Run: headless pygame with SDL's dummy video driver; simulated clock (each Clock.tick advances the game by its frame time, no real sleeping); random seed 0; keys injected as events and as key.get_pressed() state; no mouse input.
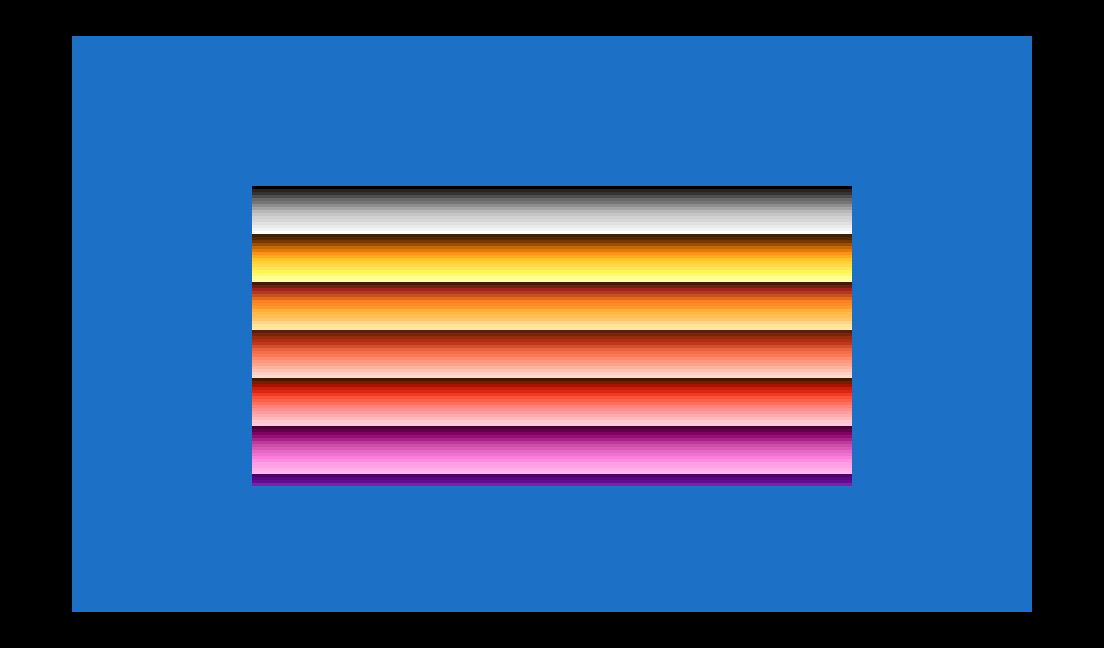
Frame 1 of 4 · flips 1–60 · no input
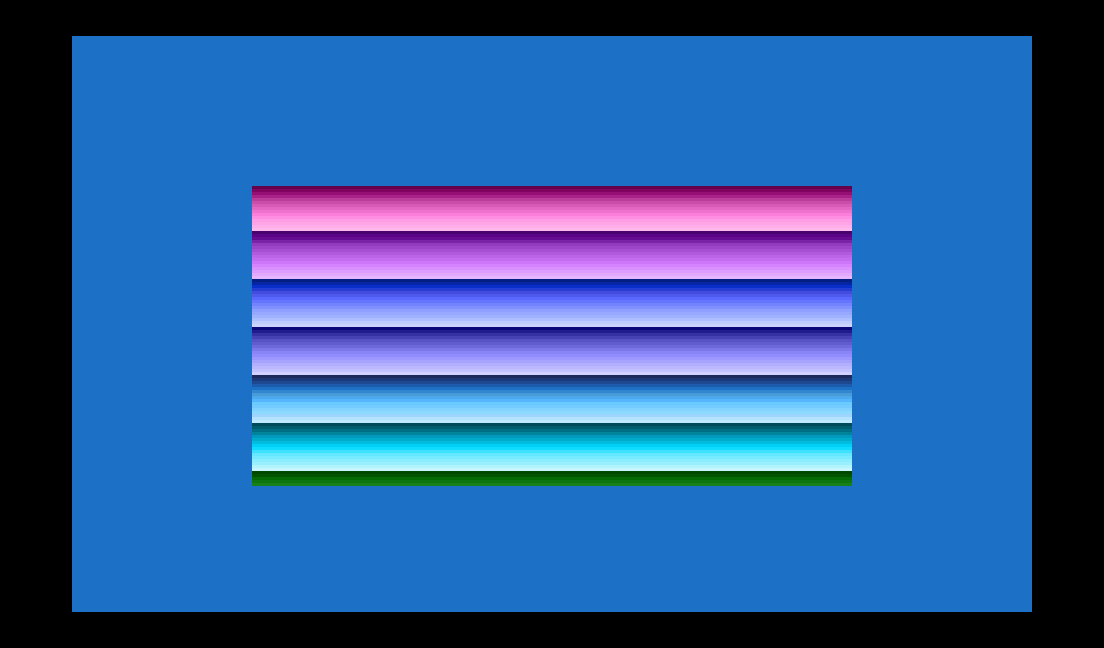
Frame 2 of 4 · flips 61–180 · tapped SPACE, RETURN · held RIGHT (→), D
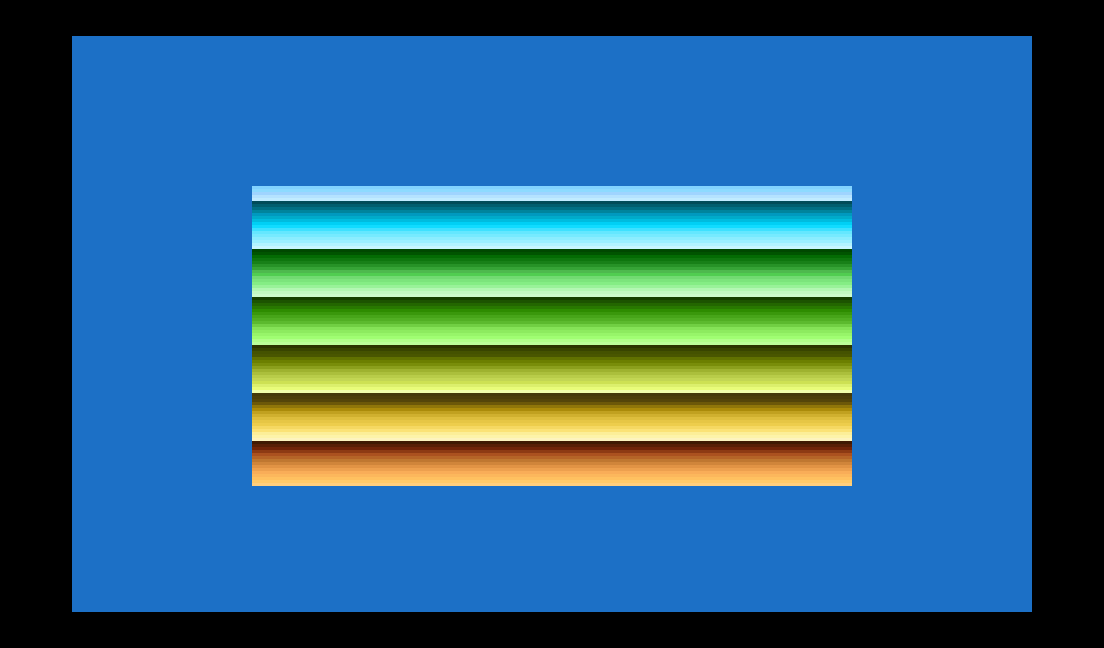
Frame 3 of 4 · flips 181–300 · held DOWN (↓), S
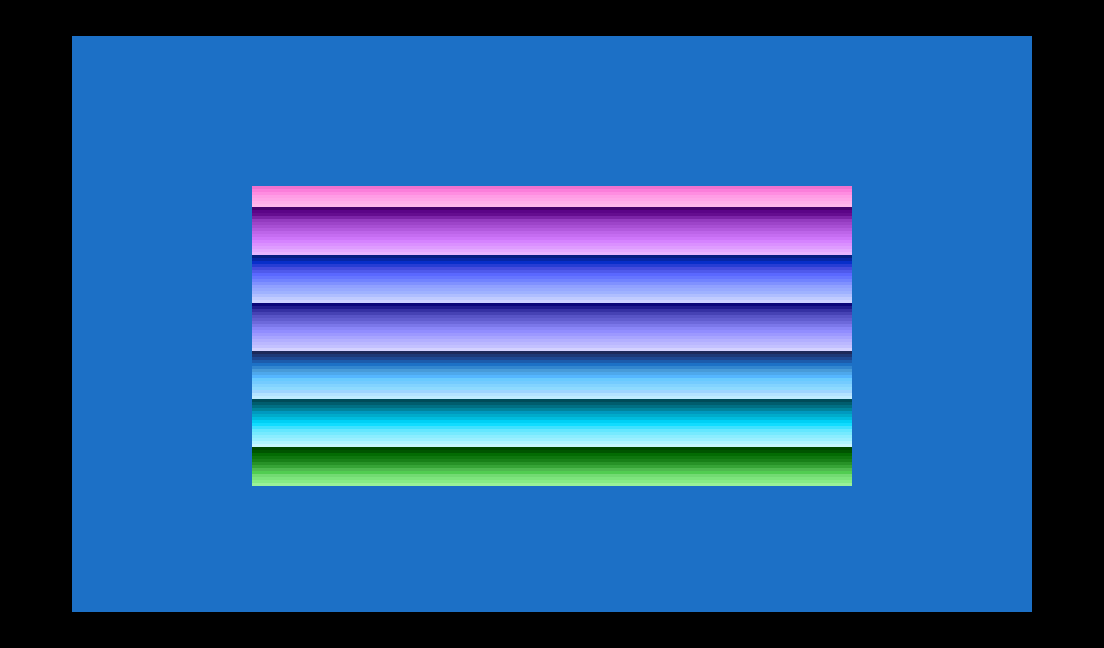
Frame 4 of 4 · flips 301–420 · held LEFT (←), A, UP (↑), W

The pygame program that drew these frames:

#!/usr/bin/python3
# coding: utf-8

import pygame
from pygame.locals import *

import os, sys

"""
    rainbow_colors.py 1.0 - A Graphics Demo

    Copyright (C) 2023 hlubenow

    This program is free software: you can redistribute it and/or modify
     it under the terms of the GNU General Public License as published by
    the Free Software Foundation, either version 3 of the License, or
    (at your option) any later version.

    This program is distributed in the hope that it will be useful,
    but WITHOUT ANY WARRANTY; without even the implied warranty of
    MERCHANTABILITY or FITNESS FOR A PARTICULAR PURPOSE.  See the
    GNU General Public License for more details.

    You should have received a copy of the GNU General Public License
    along with this program.  If not, see <https://www.gnu.org/licenses/>.
"""

SCALEFACTOR = 3
FPS         = 50

class ATEnvironment:

    def __init__(self, at_data):
        self.at_data = at_data
        self.at_paperwidth  = 320
        self.at_paperheight = 192
        self.pc_paperwidth  = self.at_paperwidth  * SCALEFACTOR
        self.pc_paperheight = self.at_paperheight * SCALEFACTOR
        self.at_borderwidth = 24
        self.at_borderheight = 12
        self.pc_borderwidth = self.at_borderwidth * SCALEFACTOR
        self.pc_borderheight = self.at_borderheight * SCALEFACTOR
        self.screenwidth  = self.pc_paperwidth + 2 * self.pc_borderwidth
        self.screenheight = self.pc_paperheight + 2 * self.pc_borderheight

    def initPaper(self):
        self.paper = pygame.Surface((self.pc_paperwidth, self.pc_paperheight))
        self.paperpos = (self.pc_borderwidth, self.pc_borderheight)
        self.paper.fill((0, 0, 0))

    def setPaperColor(self, colorname):
        self.paper.fill(self.at_data.getColorTuple(colorname))


class ATColorField:

    def __init__(self, at_env, at_data, nroflines, linewidth, lineheight, at_position):
        self.at_env      = at_env
        self.at_data     = at_data
        self.linerects = []
        # We assume, that the ColorField is blitted to self.at_env.paper:
        for i in range(nroflines):
            left   = at_position[0] * SCALEFACTOR
            top    = (at_position[1] + lineheight * i) * SCALEFACTOR
            width  = linewidth * SCALEFACTOR
            height = lineheight * SCALEFACTOR
            self.linerects.append(pygame.Rect(left, top, width, height))

        self.coloroffset = 0
        self.direction = "up"
        self.running = 0

    def drawField(self, paper):
        for i in range(len(self.linerects)):
            colortuple = self.at_data.colorcodes[self.coloroffset + i]
            pygame.draw.rect(paper, colortuple, self.linerects[i])

    def cycleColors(self):

        if self.running < 100:
            return

        if self.direction == "up":
            self.coloroffset += 1

        if self.direction == "down":
            self.coloroffset -= 1

        if self.coloroffset + len(self.linerects) > 255:
            self.direction = "down"
            self.coloroffset = 255 - len(self.linerects)
            self.running = 0

        if self.coloroffset < 0:
            self.direction = "up"
            self.coloroffset = 0
            self.running = 0

    def checkRunning(self):
        self.running += 1
   
    def draw(self, screen):
        for i in self.lines:
            screen.draw(i)


class ATData:

    def __init__(self):

        self.colornames = {"black"       : 0,
                           "dark_grey"   : 2,
                           "grey"        : 4,
                           "light_grey"  : 8,
                           "dark_blue"   : 112,
                           "blue"        : 114,
                           "dark_brown"  : 242,
                           "brown"       : 244,
                           "light_brown" : 248,
                           "ocher"       : 234,
                           "dark_red"    : 48,
                           "red"         : 52,
                           "light_red"   : 54, 
                           "orange"      : 38,
                           "magenta"     : 70,
                           "pink"        : 74,
                           "dark_green"  : 210,
                           "green"       : 184,
                           "light_green" : 188,
                           "cyan"        : 152,
                           "yellow"      : 28,
                           "white"       : 15,
                           "blue_default"  : 300,
                           "white_default" : 301}

        self.colorcodes = {0 : (0, 0, 0),
                           1 : (37, 37, 37),
                           2 : (52, 52, 52),
                           3 : (78, 78, 78),
                           4 : (104, 104, 104),
                           5 : (117, 117, 117),
                           6 : (142, 142, 142),
                           7 : (164, 164, 164),
                           8 : (184, 184, 184),
                           9 : (197, 197, 197),
                           10 : (208, 208, 208),
                           11 : (215, 215, 215),
                           12 : (225, 225, 225),
                           13 : (234, 234, 234),
                           14 : (244, 244, 244),
                           15 : (255, 255, 255),
                           16 : (65, 32, 0),
                           17 : (84, 40, 0),
                           18 : (118, 55, 0),
                           19 : (154, 80, 0),
                           20 : (195, 104, 6),
                           21 : (228, 123, 7),
                           22 : (255, 145, 26),
                           23 : (255, 171, 29),
                           24 : (255, 197, 31),
                           25 : (255, 208, 59),
                           26 : (255, 216, 76),
                           27 : (255, 230, 81),
                           28 : (255, 244, 86),
                           29 : (255, 249, 112),
                           30 : (255, 255, 144),
                           31 : (255, 255, 170),
                           32 : (69, 25, 4),
                           33 : (114, 30, 17),
                           34 : (159, 36, 30),
                           35 : (179, 58, 32),
                           36 : (200, 81, 32),
                           37 : (227, 105, 32),
                           38 : (252, 129, 32),
                           39 : (253, 140, 37),
                           40 : (254, 152, 44),
                           41 : (255, 174, 56),
                           42 : (255, 185, 70),
                           43 : (255, 191, 81),
                           44 : (255, 198, 109),
                           45 : (255, 213, 135),
                           46 : (255, 228, 152),
                           47 : (255, 230, 171),
                           48 : (93, 31, 12),
                           49 : (122, 36, 13),
                           50 : (152, 44, 14),
                           51 : (176, 47, 15),
                           52 : (191, 54, 36),
                           53 : (211, 78, 42),
                           54 : (231, 98, 62),
                           55 : (243, 110, 74),
                           56 : (253, 120, 84),
                           57 : (255, 138, 106),
                           58 : (255, 152, 124),
                           59 : (255, 164, 139),
                           60 : (255, 179, 158),
                           61 : (255, 194, 178),
                           62 : (255, 208, 195),
                           63 : (255, 218, 208),
                           64 : (74, 23, 0),
                           65 : (114, 31, 0),
                           66 : (168, 19, 0),
                           67 : (200, 33, 10),
                           68 : (223, 37, 18),
                           69 : (236, 59, 36),
                           70 : (250, 82, 54),
                           71 : (252, 97, 72),
                           72 : (255, 112, 95),
                           73 : (255, 126, 126),
                           74 : (255, 143, 143),
                           75 : (255, 157, 158),
                           76 : (255, 171, 173),
                           77 : (255, 185, 189),
                           78 : (255, 199, 206),
                           79 : (255, 202, 222),
                           80 : (73, 0, 54),
                           81 : (102, 0, 75),
                           82 : (128, 3, 95),
                           83 : (149, 15, 116),
                           84 : (170, 34, 136),
                           85 : (186, 61, 153),
                           86 : (202, 77, 169),
                           87 : (215, 90, 182),
                           88 : (228, 103, 195),
                           89 : (239, 114, 206),
                           90 : (251, 126, 218),
                           91 : (255, 141, 225),
                           92 : (255, 157, 229),
                           93 : (255, 165, 231),
                           94 : (255, 175, 234),
                           95 : (255, 184, 236),
                           96 : (72, 3, 108),
                           97 : (92, 4, 136),
                           98 : (101, 13, 144),
                           99 : (123, 35, 167),
                           100 : (147, 59, 191),
                           101 : (157, 69, 201),
                           102 : (167, 79, 211),
                           103 : (178, 90, 222),
                           104 : (189, 101, 233),
                           105 : (197, 109, 241),
                           106 : (206, 118, 250),
                           107 : (213, 131, 255),
                           108 : (218, 144, 255),
                           109 : (222, 156, 255),
                           110 : (226, 169, 255),
                           111 : (230, 182, 255),
                           112 : (5, 30, 129),
                           113 : (6, 38, 165),
                           114 : (8, 47, 202),
                           115 : (38, 61, 212),
                           116 : (68, 76, 222),
                           117 : (79, 90, 236),
                           118 : (90, 104, 255),
                           119 : (101, 117, 255),
                           120 : (113, 131, 255),
                           121 : (128, 145, 255),
                           122 : (144, 160, 255),
                           123 : (151, 169, 255),
                           124 : (159, 178, 255),
                           125 : (175, 190, 255),
                           126 : (192, 203, 255),
                           127 : (205, 211, 255),
                           128 : (11, 7, 121),
                           129 : (32, 28, 142),
                           130 : (53, 49, 163),
                           131 : (70, 66, 180),
                           132 : (87, 83, 197),
                           133 : (97, 93, 207),
                           134 : (109, 105, 219),
                           135 : (123, 119, 233),
                           136 : (137, 133, 247),
                           137 : (145, 141, 255),
                           138 : (156, 152, 255),
                           139 : (167, 164, 255),
                           140 : (178, 175, 255),
                           141 : (187, 184, 255),
                           142 : (195, 193, 255),
                           143 : (211, 209, 255),
                           144 : (29, 41, 90),
                           145 : (29, 56, 118),
                           146 : (29, 72, 146),
                           147 : (29, 92, 172),
                           148 : (29, 113, 198),
                           149 : (50, 134, 207),
                           150 : (72, 155, 217),
                           151 : (78, 168, 236),
                           152 : (85, 182, 255),
                           153 : (105, 202, 255),
                           154 : (116, 203, 255),
                           155 : (130, 211, 255),
                           156 : (141, 218, 255),
                           157 : (159, 212, 255),
                           158 : (180, 226, 255),
                           159 : (192, 235, 255),
                           160 : (0, 75, 89),
                           161 : (0, 93, 110),
                           162 : (0, 111, 132),
                           163 : (0, 132, 156),
                           164 : (0, 153, 191),
                           165 : (0, 171, 202),
                           166 : (0, 188, 222),
                           167 : (0, 208, 245),
                           168 : (16, 220, 255),
                           169 : (62, 225, 255),
                           170 : (100, 231, 255),
                           171 : (118, 234, 255),
                           172 : (139, 237, 255),
                           173 : (154, 239, 255),
                           174 : (177, 243, 255),
                           175 : (199, 246, 255),
                           176 : (0, 72, 0),
                           177 : (0, 84, 0),
                           178 : (3, 107, 3),
                           179 : (14, 118, 14),
                           180 : (24, 128, 24),
                           181 : (39, 146, 39),
                           182 : (54, 164, 54),
                           183 : (78, 185, 78),
                           184 : (81, 205, 81),
                           185 : (114, 218, 114),
                           186 : (124, 228, 124),
                           187 : (133, 237, 133),
                           188 : (153, 242, 153),
                           189 : (179, 247, 179),
                           190 : (195, 249, 195),
                           191 : (205, 252, 205),
                           192 : (22, 64, 0),
                           193 : (28, 83, 0),
                           194 : (35, 102, 0),
                           195 : (40, 120, 0),
                           196 : (46, 140, 0),
                           197 : (58, 152, 12),
                           198 : (71, 165, 25),
                           199 : (81, 175, 35),
                           200 : (92, 186, 46),
                           201 : (113, 207, 67),
                           202 : (133, 227, 87),
                           203 : (141, 235, 95),
                           204 : (151, 245, 105),
                           205 : (160, 254, 114),
                           206 : (177, 255, 138),
                           207 : (188, 255, 154),
                           208 : (44, 53, 0),
                           209 : (56, 68, 0),
                           210 : (68, 82, 0),
                           211 : (73, 86, 0),
                           212 : (96, 113, 0),
                           213 : (108, 127, 0),
                           214 : (121, 141, 10),
                           215 : (139, 159, 28),
                           216 : (158, 178, 47),
                           217 : (171, 191, 60),
                           218 : (184, 204, 73),
                           219 : (194, 214, 83),
                           220 : (205, 225, 83),
                           221 : (219, 239, 108),
                           222 : (232, 252, 121),
                           223 : (242, 255, 171),
                           224 : (70, 58, 9),
                           225 : (77, 63, 9),
                           226 : (84, 69, 9),
                           227 : (108, 88, 9),
                           228 : (144, 118, 9),
                           229 : (171, 139, 10),
                           230 : (193, 161, 32),
                           231 : (208, 176, 47),
                           232 : (222, 190, 61),
                           233 : (230, 198, 69),
                           234 : (237, 205, 76),
                           235 : (245, 216, 98),
                           236 : (251, 226, 118),
                           237 : (252, 238, 152),
                           238 : (253, 243, 169),
                           239 : (253, 243, 190),
                           240 : (64, 26, 2),
                           241 : (88, 31, 5),
                           242 : (112, 36, 8),
                           243 : (141, 58, 19),
                           244 : (171, 81, 31),
                           245 : (181, 100, 39),
                           246 : (191, 119, 48),
                           247 : (208, 133, 58),
                           248 : (225, 147, 68),
                           249 : (237, 160, 78),
                           250 : (249, 173, 88),
                           251 : (252, 183, 92),
                           252 : (255, 193, 96),
                           253 : (255, 202, 105),
                           254 : (255, 207, 126),
                           255 : (255, 218, 150),
                           300 : (28, 112, 198),
                           301 : (112, 197, 255)}

    def getColorTuple(self, colorname):
        return self.colorcodes[self.colornames[colorname]]


class Main:

    def __init__(self):
        self.at_data = ATData()
        self.at_env  = ATEnvironment(self.at_data)
        os.environ['SDL_VIDEO_WINDOW_POS'] = "78, 2"
        pygame.init()
        self.screen = pygame.display.set_mode((self.at_env.screenwidth, self.at_env.screenheight))
        pygame.display.set_caption("Rainbow Colors")
        self.at_env.initPaper()
        self.at_env.setPaperColor("blue_default")
        self.clock = pygame.time.Clock()
        self.colorfield = ATColorField(at_env      = self.at_env,
                                       at_data     = self.at_data,
                                       nroflines   = 100,
                                       linewidth   = 200,
                                       lineheight  = 1,
                                       at_position = (60, 50))
        self.running = True

        while self.running:
            self.clocktick = self.clock.tick(FPS)
            if self.processEvents() == "quit":
                self.running = False
            self.screen.fill((0, 0, 0))
            self.colorfield.checkRunning()
            self.colorfield.cycleColors()
            self.colorfield.drawField(self.at_env.paper)
            self.screen.blit(self.at_env.paper, self.at_env.paperpos)
            pygame.display.flip()

        pygame.quit()

    def processEvents(self):
        pygame.event.pump()
        pressed = pygame.key.get_pressed()
        if pressed[K_q] or pressed[K_ESCAPE]:
            return "quit"
        return 0

if __name__ == "__main__":
    Main()
